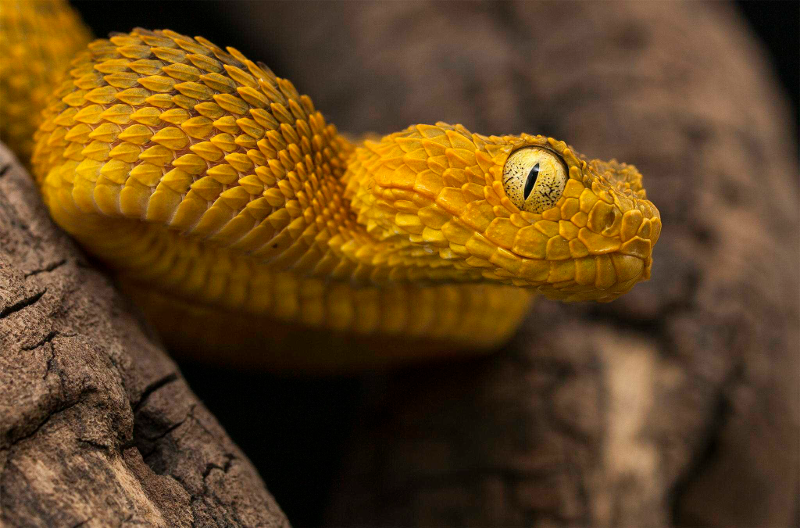
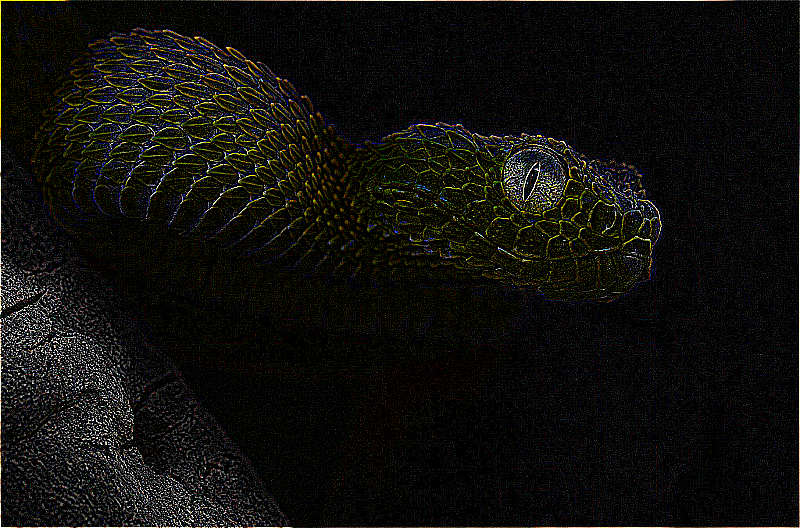
Input picture: input.png (800x528), committed beside the script.
Output picture: output.png (800x528), as committed by the script's author.
Transform script: TestPicture.java (Java): line 4 names the input picture, line 8 names the output picture.
public class TestPicture {

  public static void main(String[] args) {
    Picture p = LibPicture.load("./input.png");

    Picture q = LibPicture.edgeDetect(p);

    LibPicture.save(q, "./output.png");
  }
}
